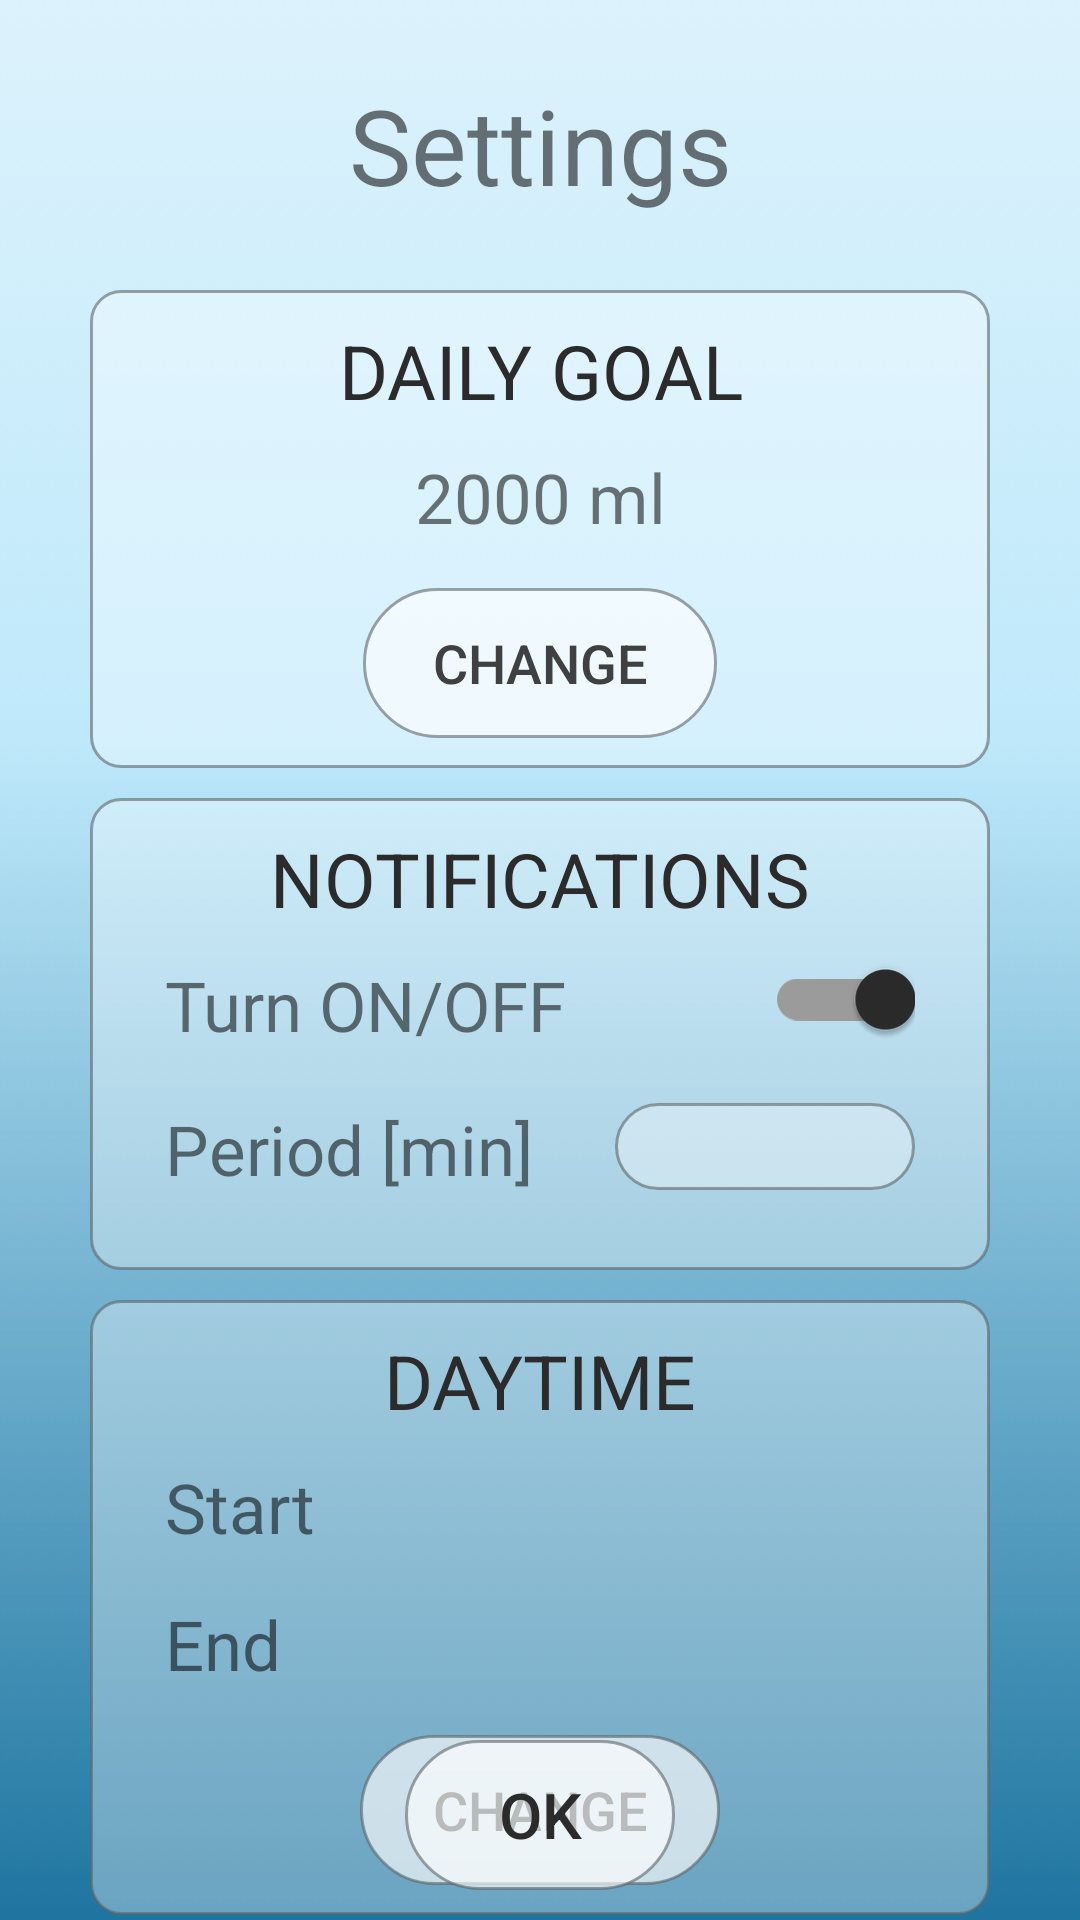

The Android layout XML behind this screen, and the referenced resources:
<!-- AndroidManifest.xml: application theme Theme.WaterNotifier -->
<!-- res/layout/activity_settings.xml -->
<?xml version="1.0" encoding="utf-8"?>
<RelativeLayout xmlns:android="http://schemas.android.com/apk/res/android"

    android:layout_width="match_parent"
    android:layout_height="match_parent"
    xmlns:app="http://schemas.android.com/apk/res-auto">

    <ImageView
        android:layout_width="match_parent"
        android:layout_height="match_parent"
        android:src="@drawable/background"
        android:scaleType="center"/>

    <TextView
        android:layout_width="match_parent"
        android:layout_height="wrap_content"
        android:id="@+id/title"
        android:text="Settings"
        android:textAlignment="center"
        android:textSize="35dp"
        android:paddingVertical="25dp"/>

    <TableLayout
        android:id="@+id/daily_goal_tablelayout"
        android:layout_width="match_parent"
        android:layout_height="wrap_content"
        android:layout_below="@id/title"
        android:background="@drawable/rect_rad10_trans"
        android:layout_marginHorizontal="30dp"
        android:paddingTop="10dp"
        android:paddingBottom="10dp"
        android:shrinkColumns="0"
        android:stretchColumns="0">

        <TableRow>
            <TextView
                android:layout_width="match_parent"
                android:layout_height="wrap_content"
                android:text="DAILY GOAL"
                android:textColor="@color/grey_dark"
                android:textSize="25dp"
                android:textAlignment="center"
                android:gravity="center"
                android:paddingBottom="10dp"/>
        </TableRow>

        <TableRow>
            <TextView
                android:id="@+id/goalSettingsTextview"
                android:layout_width="match_parent"
                android:layout_height="wrap_content"
                android:textAlignment="center"
                android:textSize="23dp"
                android:text="2000 ml"
                android:gravity="center"
                android:paddingBottom="15dp"/>
        </TableRow>

        <TableRow>
            <RelativeLayout
                android:layout_width="wrap_content"
                android:layout_height="wrap_content"
                android:layout_marginHorizontal="90dp"
                android:background="@drawable/rect_rad40_white"
                android:layout_centerHorizontal="true">
                <Button
                    android:id="@+id/goalChangeButton"
                    android:layout_width="wrap_content"
                    android:layout_height="wrap_content"
                    android:text="CHANGE"
                    android:textAlignment="center"
                    android:textSize="18dp"
                    android:layout_centerInParent="true"
                    android:textColor="@color/text_color"
                    android:background="#00FFFFFF" />
            </RelativeLayout>
        </TableRow>
    </TableLayout>


    <RelativeLayout
        android:id="@+id/notification_layout"
        android:layout_width="match_parent"
        android:layout_height="wrap_content"
        android:layout_below="@id/daily_goal_tablelayout"
        android:background="@drawable/rect_rad10_trans"
        android:layout_marginHorizontal="30dp"
        android:layout_marginTop="10dp"
        android:paddingTop="10dp"
        android:paddingBottom="10dp"
        android:paddingHorizontal="25dp"
        android:shrinkColumns="0"
        android:stretchColumns="0">

            <TextView
                android:layout_width="match_parent"
                android:layout_height="wrap_content"
                android:text="NOTIFICATIONS"
                android:id="@+id/notification_title"
                android:textColor="@color/grey_dark"
                android:textSize="25dp"
                android:textAlignment="center"
                android:gravity="center"
                android:paddingBottom="10dp"/>

            <TextView
                android:layout_width="match_parent"
                android:layout_height="wrap_content"
                android:layout_below="@id/notification_title"
                android:textSize="23dp"
                android:text="Turn ON/OFF"
                android:gravity="left"
                android:paddingBottom="15dp"/>

        <androidx.appcompat.widget.SwitchCompat
            android:id="@+id/switch1"
            android:layout_width="wrap_content"
            android:layout_height="wrap_content"
            android:layout_below="@id/notification_title"
            android:layout_alignParentRight="true"
            android:checked="true"
            android:gravity="right"
            android:textColor="@color/text_color"
            app:switchMinWidth="50dp"
            app:switchPadding="15dp"
            app:thumbTint="@drawable/switch_color_selector"
            app:trackTint="@color/grey_very_light" />

        <TextView
            android:layout_width="match_parent"
            android:layout_height="wrap_content"
            android:layout_below="@id/switch1"
            android:textSize="23dp"
            android:text="Period [min]"
            android:gravity="left"
            android:paddingBottom="15dp"/>

        <EditText
            android:id="@+id/notificationPeriod"
            android:layout_width="100dp"
            android:layout_height="wrap_content"
            android:layout_below="@id/switch1"
            android:layout_alignParentRight="true"
            android:layout_centerVertical="true"
            android:background="@drawable/rect_rad40_trans"
            android:inputType="time"
            android:textAlignment="center"
            android:maxLength="4"
            android:textSize="20dp" />

    </RelativeLayout>


    <TableLayout
        android:id="@+id/daytime_layout"
        android:layout_width="match_parent"
        android:layout_height="wrap_content"
        android:layout_below="@id/notification_layout"
        android:background="@drawable/rect_rad10_trans"
        android:layout_marginHorizontal="30dp"
        android:layout_marginTop="10dp"
        android:paddingTop="10dp"
        android:paddingBottom="10dp"
        android:paddingHorizontal="25dp"
        android:shrinkColumns="0"
        android:stretchColumns="0">

        <TableRow>
            <TextView
                android:layout_width="match_parent"
                android:layout_height="wrap_content"
                android:text="DAYTIME"
                android:textColor="@color/grey_dark"
                android:textSize="25dp"
                android:textAlignment="center"
                android:gravity="center"
                android:paddingBottom="10dp"
                android:layout_span="2"/>
        </TableRow>

        <TableRow>

            <TextView
                android:layout_width="match_parent"
                android:layout_height="wrap_content"
                android:textSize="23dp"
                android:text="Start"
                android:gravity="left"
                android:paddingBottom="15dp"/>

            <TextView
                android:id="@+id/settingsDayStart"
                android:layout_width="match_parent"
                android:layout_height="wrap_content"
                android:textSize="23dp"
                android:gravity="right"
                android:paddingBottom="15dp"/>
        </TableRow>

        <TableRow>

            <TextView
                android:layout_width="match_parent"
                android:layout_height="wrap_content"
                android:textSize="23dp"
                android:text="End"
                android:gravity="left"
                android:paddingBottom="15dp"/>

            <TextView
                android:id="@+id/settingsDayEnd"
                android:layout_width="match_parent"
                android:layout_height="wrap_content"
                android:textSize="23dp"
                android:gravity="right"
                android:paddingBottom="15dp"/>
        </TableRow>

        <TableRow>
            <RelativeLayout
                android:layout_width="wrap_content"
                android:layout_height="wrap_content"
                android:layout_marginHorizontal="65dp"
                android:background="@drawable/rect_rad40_white"
                android:layout_centerHorizontal="true"
                android:layout_span="2">
                <Button
                    android:id="@+id/daytimeChangeButton"
                    android:layout_width="wrap_content"
                    android:layout_height="wrap_content"
                    android:text="CHANGE"
                    android:textAlignment="center"
                    android:textSize="18dp"
                    android:layout_centerInParent="true"
                    android:textColor="@color/text_color"
                    android:background="#00FFFFFF" />
            </RelativeLayout>
        </TableRow>
    </TableLayout>

    <RelativeLayout
        android:layout_width="wrap_content"
        android:layout_height="wrap_content"
        android:background="@drawable/rect_rad40_white"
        android:layout_alignParentBottom="true"
        android:layout_centerHorizontal="true"
        android:layout_marginBottom="10dp">

        <Button
            android:id="@+id/settingsOkButton"
            android:layout_width="wrap_content"
            android:layout_height="wrap_content"
            android:background="#00FFFFFF"
            android:text="OK"
            android:textColor="@color/grey_dark"
            android:textSize="21dp" />
    </RelativeLayout>
</RelativeLayout>
<!-- resources referenced by this layout -->
<resources>
  <color name="grey_dark">#2B2B2B</color>
  <color name="grey_very_light">#9B9B9B</color>
  <color name="text_color">#3E4041</color>
  <!-- drawable background: png bitmap (drawable, 22725 bytes) -->
  <!-- drawable rect_rad10_trans (drawable) -->
  <?xml version="1.0" encoding="utf-8"?>
  <shape xmlns:android="http://schemas.android.com/apk/res/android">
      <stroke
          android:width="1dp"
          android:color="#955D6365" />
  
      <solid android:color="#56FFFFFF" />
  
      <padding
          android:left="1dp"
          android:right="1dp"
          android:bottom="1dp"
          android:top="1dp" />
  
      <corners android:radius="10dp" />
  </shape>
  <!-- drawable rect_rad40_trans (drawable) -->
  <shape xmlns:android="http://schemas.android.com/apk/res/android">
      <stroke
          android:width="1dp"
          android:color="#955D6365" />
  
      <solid android:color="#56FFFFFF" />
  
      <padding
          android:left="1dp"
          android:right="1dp"
          android:bottom="1dp"
          android:top="1dp" />
  
      <corners android:radius="40dp" />
  </shape>
  <!-- drawable rect_rad40_white (drawable) -->
  <?xml version="1.0" encoding="utf-8"?>
  <shape xmlns:android="http://schemas.android.com/apk/res/android">
      <stroke
          android:width="1dp"
          android:color="#955D6365" />
  
      <solid android:color="#A4FFFFFF" />
  
      <padding
          android:left="1dp"
          android:right="1dp"
          android:bottom="1dp"
          android:top="1dp" />
  
      <corners android:radius="40dp" />
  </shape>
  <!-- drawable switch_color_selector (drawable) -->
  <?xml version="1.0" encoding="utf-8"?>
  <selector xmlns:android="http://schemas.android.com/apk/res/android">
      <item android:color="@color/grey_dark" android:state_checked="true"/>
      <item android:color="@color/white" android:state_checked="false"/>
  </selector>
  <style name="Theme.WaterNotifier" parent="Theme.MaterialComponents.DayNight.NoActionBar">
          
          <item name="colorPrimary">@color/light_blue</item>
          <item name="colorPrimaryVariant">@color/grey_dark</item>
          <item name="colorOnPrimary">#1E1E1E</item>
          
          <item name="colorSecondary">@color/teal_200</item>
          <item name="colorSecondaryVariant">@color/teal_700</item>
          <item name="colorOnSecondary">@color/black</item>
          
          <item name="android:statusBarColor" tools:targetApi="l">?attr/colorPrimaryVariant</item>
          
      </style>
  <color name="white">#FFFFFFFF</color>
  <color name="light_blue">#B3E4FF</color>
  <color name="teal_200">#858585</color>
  <color name="teal_700">#FF018786</color>
  <color name="black">#FF000000</color>
</resources>
